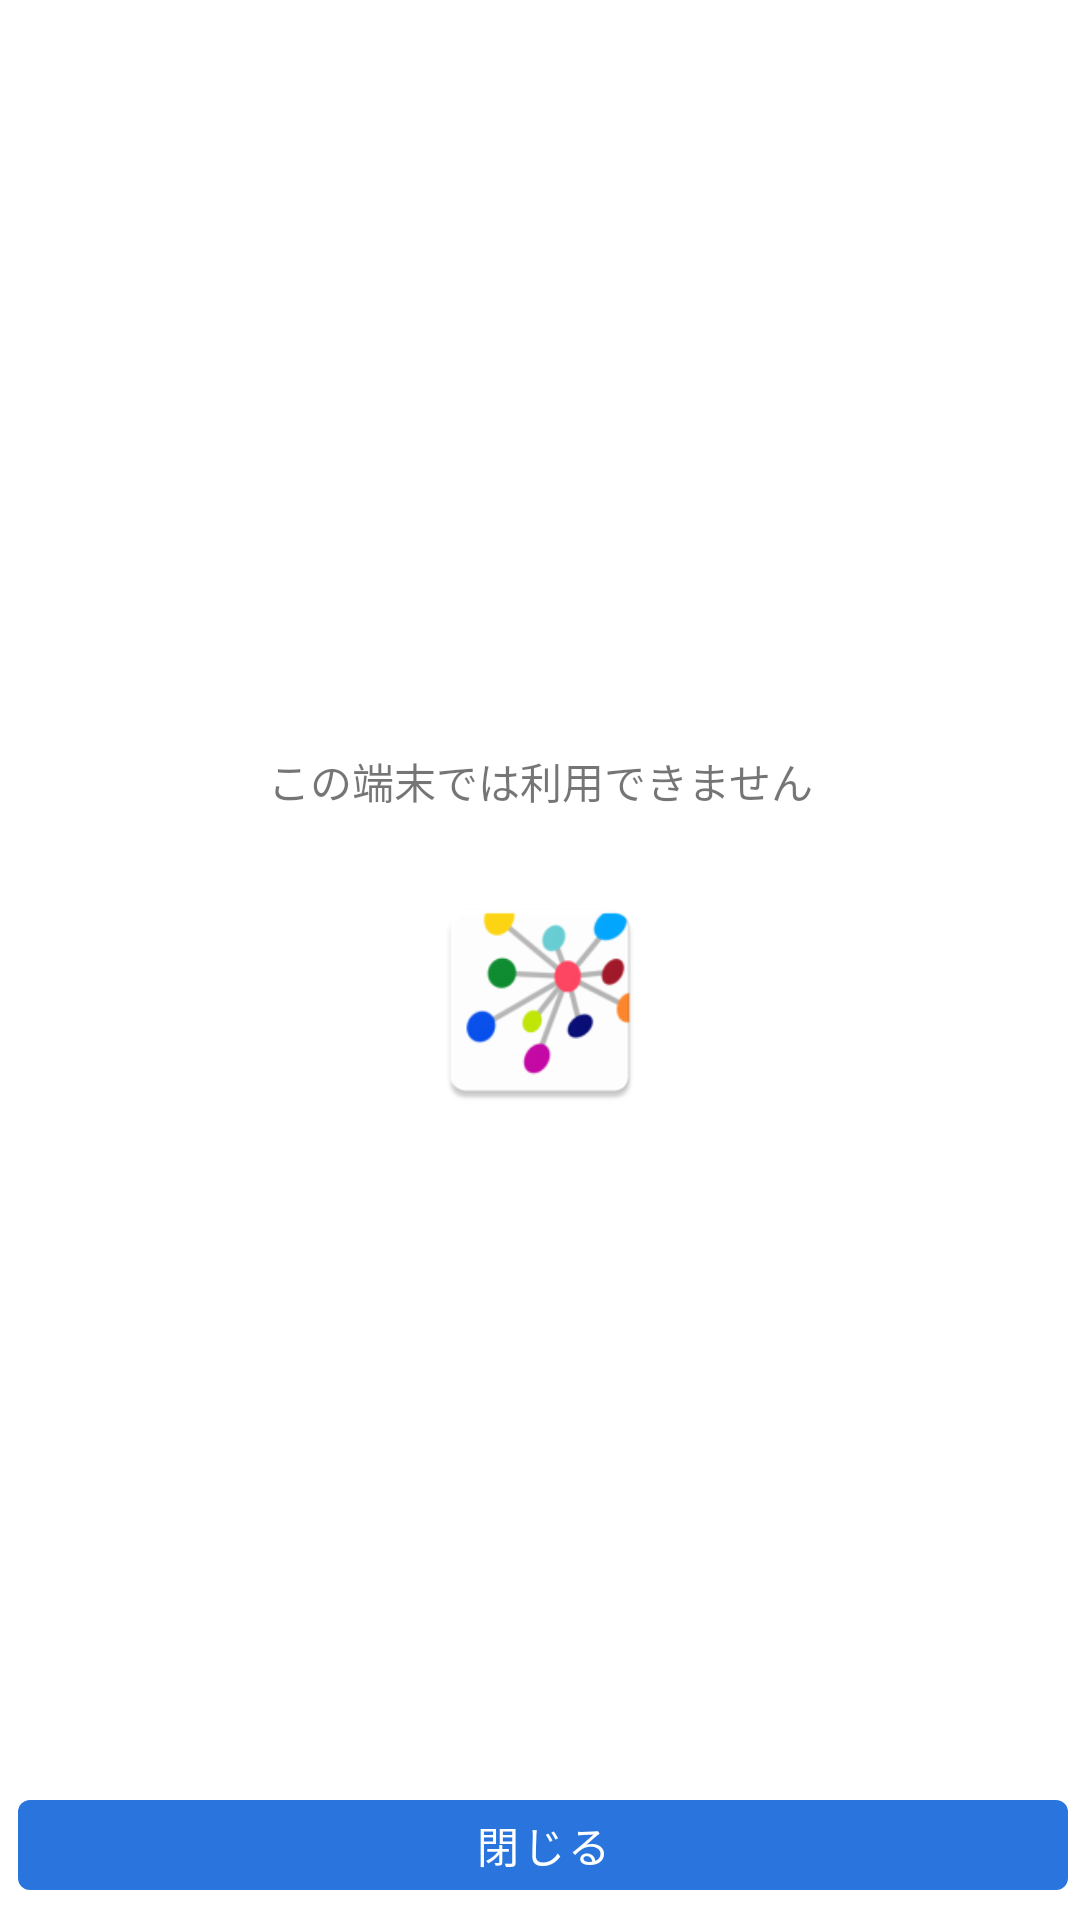

Layout XML and referenced resources for this Android screen:
<!-- AndroidManifest.xml: fallback theme Theme.MaterialComponents.DayNight.NoActionBar -->
<!-- res/layout/bottomsheet_root_detected.xml -->
<?xml version="1.0" encoding="utf-8"?>
<LinearLayout xmlns:android="http://schemas.android.com/apk/res/android" xmlns:app="http://schemas.android.com/apk/res-auto"
    android:orientation="vertical"
    android:id="@+id/bottom_sheet"
    android:background="#fff"
    android:layout_width="match_parent"
    android:layout_height="match_parent"
    app:behavior_hideable="true"
    app:behavior_peekHeight="56dp"
    app:layout_behavior="com.medicmedia.medilink.TermOfServiceDialog.UserLockBottomSheetBehavior">
    <LinearLayout
        android:gravity="center_vertical"
        android:orientation="vertical"
        android:layout_width="match_parent"
        android:layout_height="wrap_content"
        android:layout_weight="2">
        <TextView
            android:textSize="14dp"
            android:gravity="center"
            android:paddingLeft="16dp"
            android:paddingTop="32dp"
            android:paddingRight="16dp"
            android:paddingBottom="26dp"
            android:layout_width="match_parent"
            android:layout_height="wrap_content"
            android:text="@string/dialog_root_detected_message"
            android:layout_weight="0"/>
        <ImageView
            android:layout_gravity="center_horizontal"
            android:background="@color/rateDialogColorTransparent"
            android:paddingLeft="@dimen/rate_dialog_zero_dp"
            android:paddingTop="@dimen/rate_dialog_zero_dp"
            android:paddingRight="@dimen/rate_dialog_zero_dp"
            android:paddingBottom="@dimen/rate_dialog_zero_dp"
            android:layout_width="match_parent"
            android:layout_height="@dimen/rate_dialog_icon_dimensions"
            android:layout_marginLeft="@dimen/rate_dialog_zero_dp"
            android:layout_marginTop="@dimen/rate_dialog_zero_dp"
            android:layout_marginRight="@dimen/rate_dialog_zero_dp"
            android:layout_marginBottom="@dimen/rate_dialog_zero_dp"
            android:src="@mipmap/ic_launcher"
            android:contentDescription=""
            android:layout_marginStart="@dimen/rate_dialog_zero_dp"
            android:layout_marginEnd="@dimen/rate_dialog_zero_dp"/>
    </LinearLayout>
    <LinearLayout
        android:layout_gravity="center_vertical"
        android:orientation="horizontal"
        android:padding="4dp"
        android:layout_width="match_parent"
        android:layout_height="50dp"
        android:weightSum="2"
        android:layout_weight="0">
        <com.google.android.material.button.MaterialButton
            android:textColor="@color/logout_background"
            android:id="@+id/accsept_button"
            android:layout_width="match_parent"
            android:layout_height="match_parent"
            android:text="@string/dialog_root_detected_ok"
            android:layout_weight="1"
            android:layout_marginStart="2dp"
            app:backgroundTint="#2975dd"
            style="@style/Widget.MaterialComponents.Button.UnelevatedButton"/>
    </LinearLayout>
</LinearLayout>
<!-- resources referenced by this layout -->
<resources>
  <color name="logout_background">#ffffff</color>
  <color name="rateDialogColorTransparent">#ebffffff</color>
  <dimen name="rate_dialog_icon_dimensions">75dp</dimen>
  <dimen name="rate_dialog_zero_dp">0dp</dimen>
  <!-- mipmap ic_launcher: png bitmap (mipmap-hdpi, 3559 bytes) -->
  <string name="dialog_root_detected_message">この端末では利用できません</string>
  <string name="dialog_root_detected_ok">閉じる</string>
</resources>
